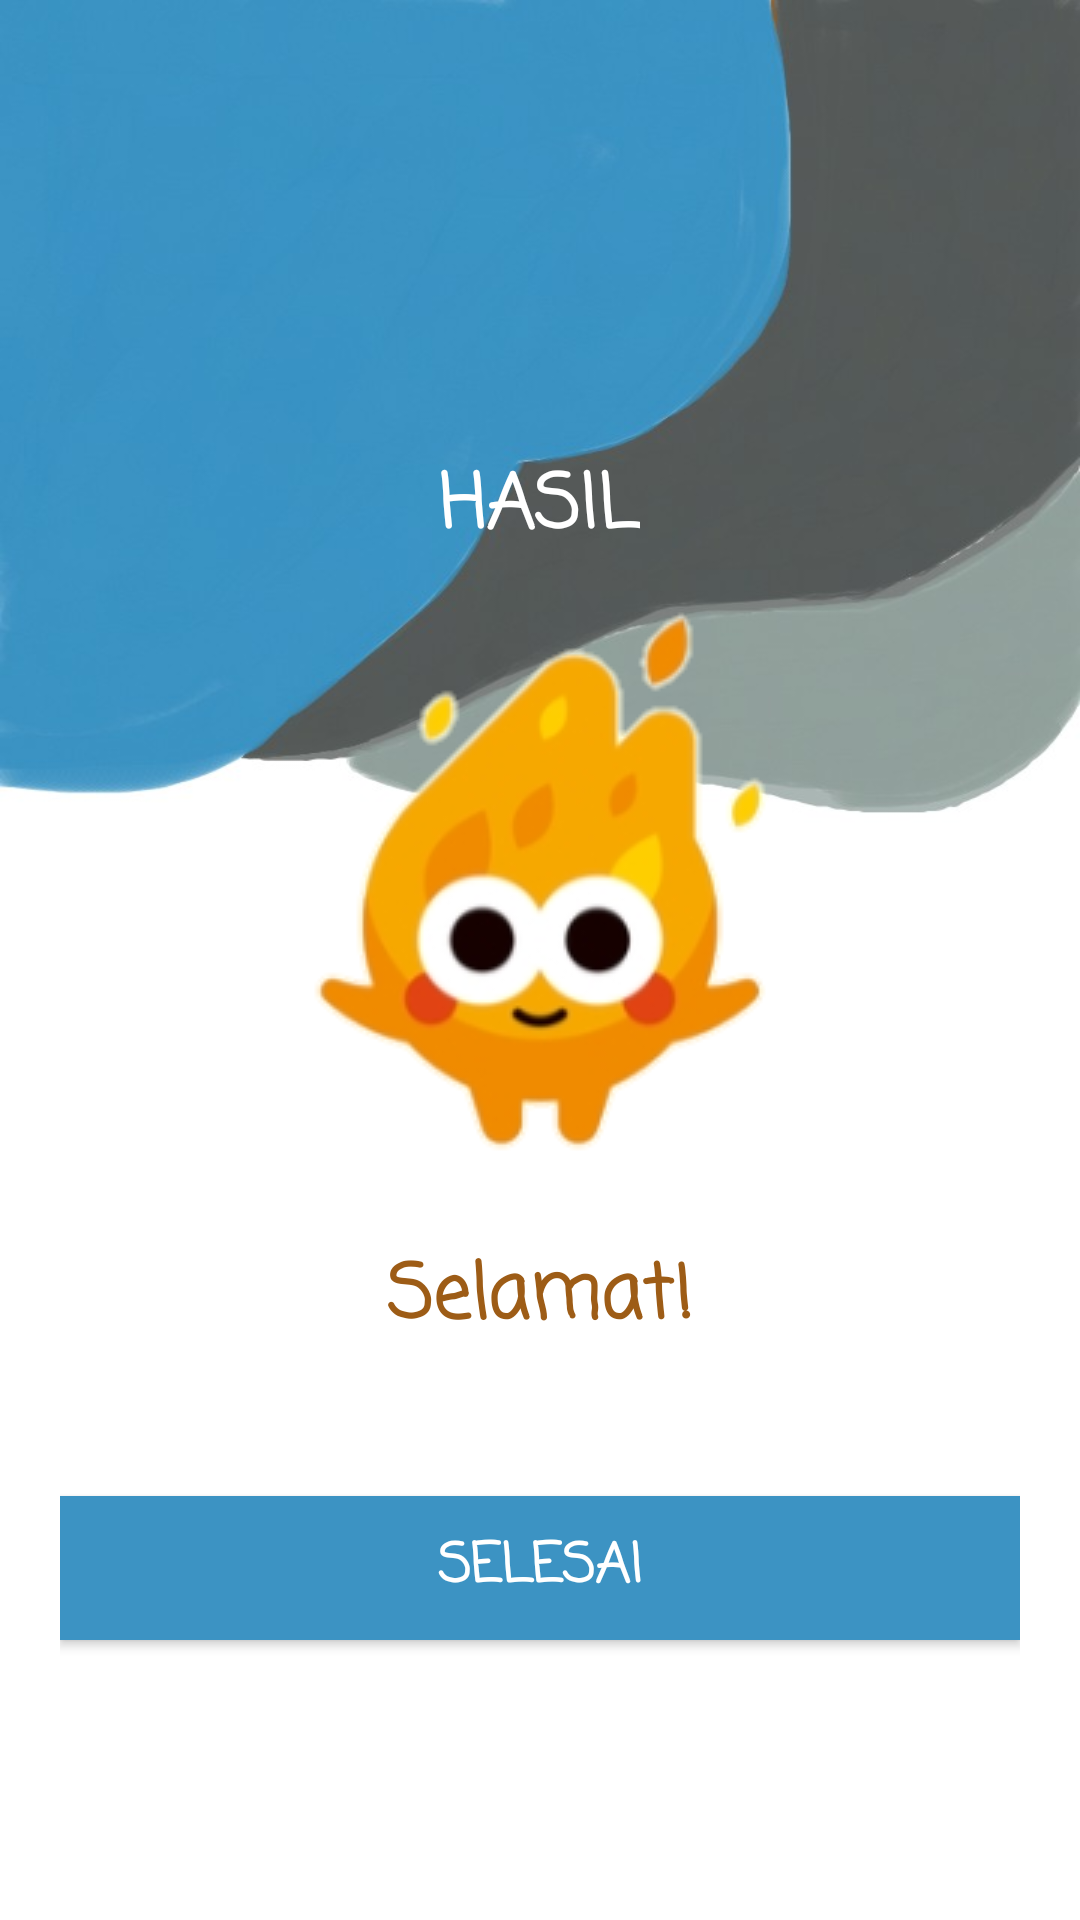

Layout XML and referenced resources for this Android screen:
<!-- AndroidManifest.xml: activity theme NoActionBar -->
<!-- res/layout/activity_result.xml -->
<?xml version="1.0" encoding="utf-8"?>
<LinearLayout xmlns:android="http://schemas.android.com/apk/res/android"
    xmlns:app="http://schemas.android.com/apk/res-auto"
    xmlns:tools="http://schemas.android.com/tools"
    android:layout_width="match_parent"
    android:layout_height="match_parent"
    android:padding="20dp"
    android:orientation="vertical"
    android:gravity="center_horizontal"
    tools:context="com.eghasp.learnphysics.ResultActivity"
    android:background="@drawable/ss2">

    <TextView
        android:id="@+id/tv_result"
        android:layout_width="wrap_content"
        android:layout_height="wrap_content"
        android:layout_marginTop="130dp"
        android:text="HASIL"
        android:textColor="@android:color/white"
        android:textSize="25sp"
        android:textStyle="bold"
        android:fontFamily="casual"/>

    <ImageView
        android:layout_width="wrap_content"
        android:layout_height="wrap_content"
        android:contentDescription="image"
        android:layout_gravity="center"
        android:src="@drawable/trophy"/>

    <TextView
        android:id="@+id/tv_congratulation"
        android:layout_width="wrap_content"
        android:layout_height="wrap_content"
        android:layout_marginTop="16dp"
        android:text="Selamat!"
        android:textColor="@color/colorAccent"
        android:textSize="25sp"
        android:textStyle="bold"
        android:fontFamily="casual"/>

    <TextView
        android:id="@+id/tv_score"
        android:layout_width="wrap_content"
        android:layout_height="wrap_content"
        android:layout_marginTop="10dp"
        android:textSize="20sp"
        tools:text="Nilai Kamu adalah 9/10"/>

    <Button
        android:id="@+id/btn_finish"
        android:layout_width="match_parent"
        android:layout_height="wrap_content"
        android:layout_marginTop="10dp"
        android:background="@color/colorAccent2"
        android:text="SELESAI"
        android:textColor="@android:color/white"
        android:textSize="18sp"
        android:textStyle="bold"
        android:fontFamily="casual"/>

</LinearLayout>
<!-- resources referenced by this layout -->
<resources>
  <color name="colorAccent">#9d5c16</color>
  <color name="colorAccent2">#3c93c3</color>
  <!-- drawable ss2: png bitmap (drawable, 25827 bytes) -->
  <!-- drawable trophy: png bitmap (drawable, 22919 bytes) -->
  <style name="NoActionBar" parent="Theme.AppCompat.Light.NoActionBar">
          
          <item name="colorPrimary">@color/colorPrimary</item>
          <item name="colorPrimaryDark">@color/colorPrimaryDark</item>
          <item name="colorAccent">@color/colorAccent</item>
      </style>
  <color name="colorPrimary">#949f9d</color>
  <color name="colorPrimaryDark">#565d5d</color>
</resources>
